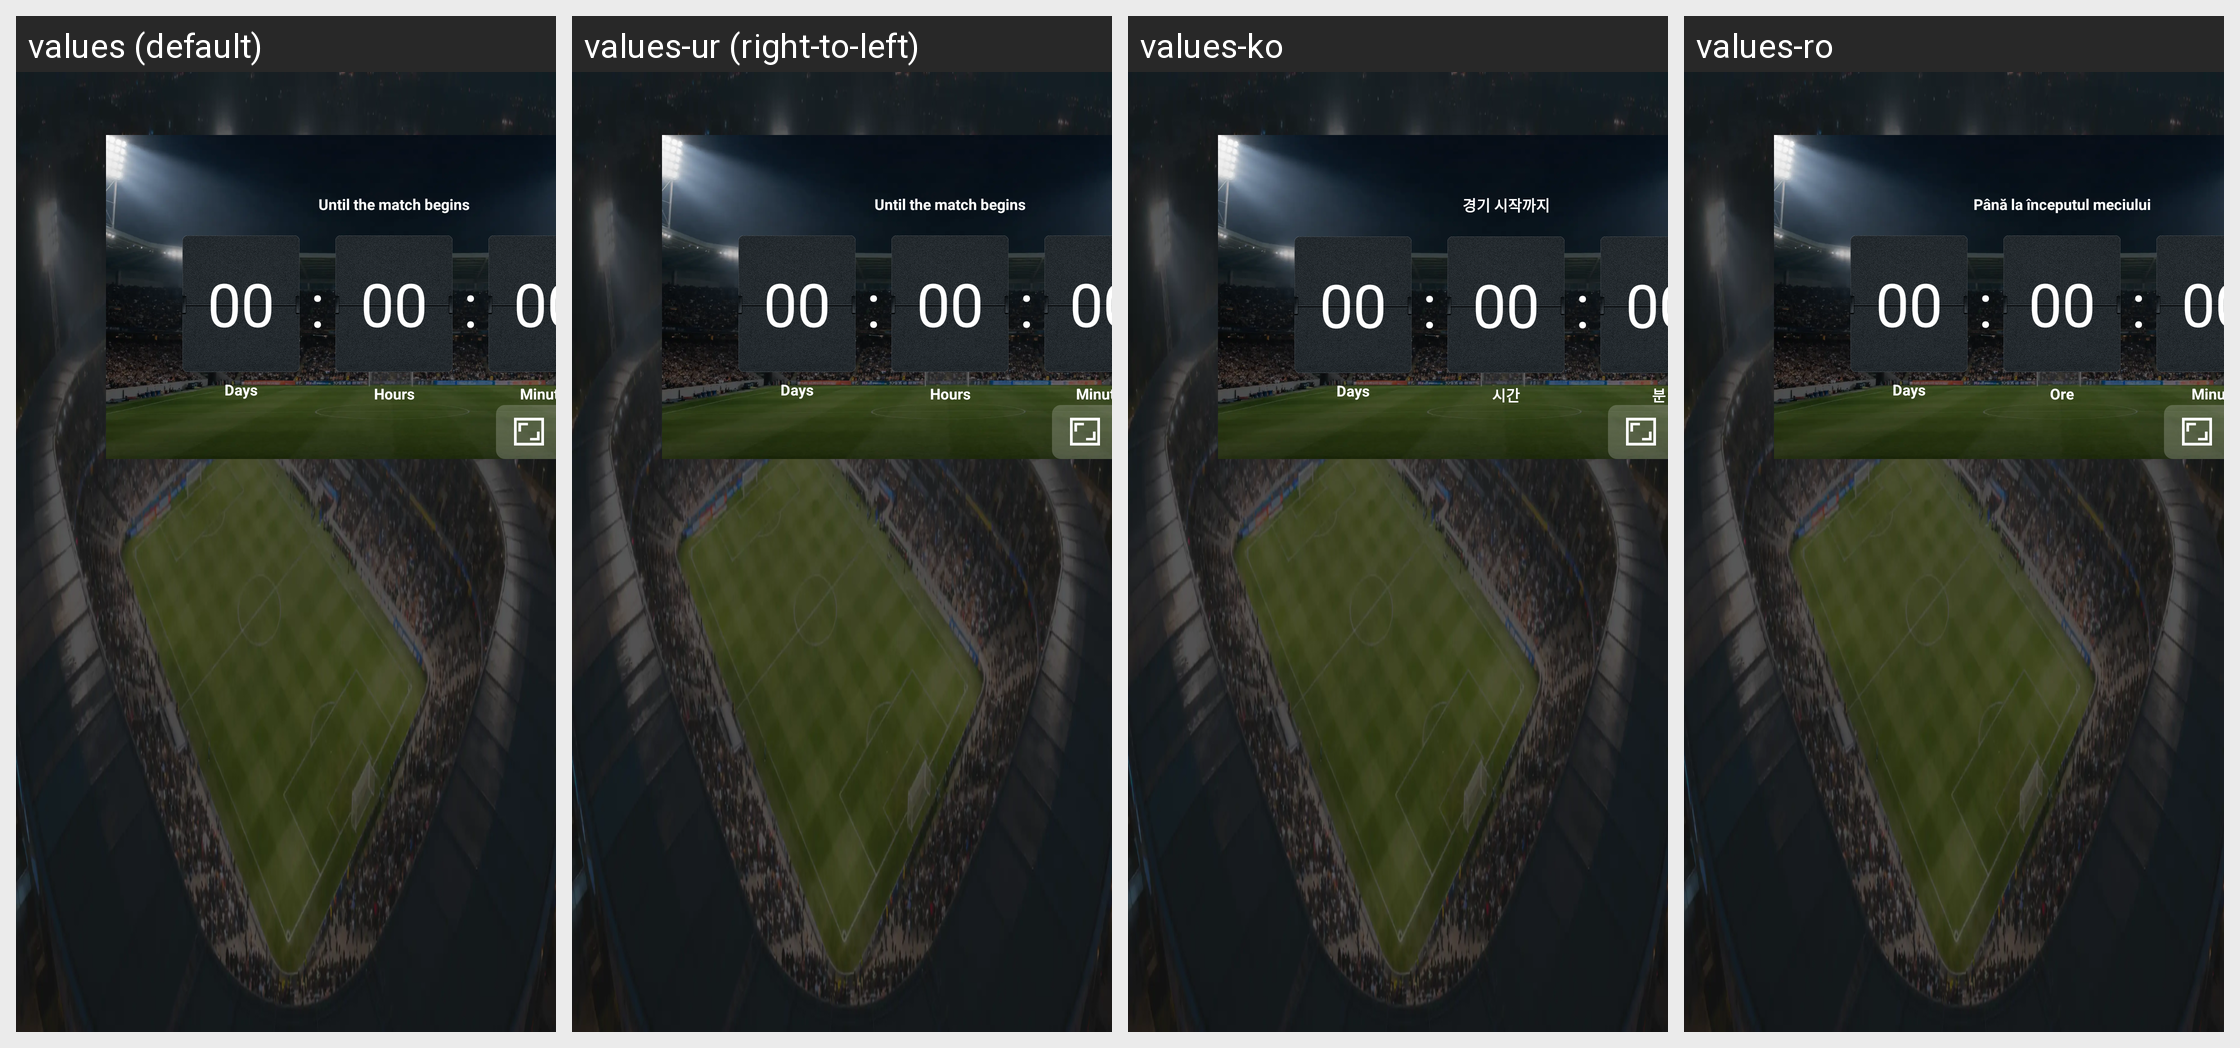

Locale-by-locale string values for the Android screen shown in this grid:
Android screen res/layout/activity_game_detail.xml rendered under 4 locales, left to right: values (default), values-ur (right-to-left), values-ko, values-ro. Device: Nexus 5 (rendered at 1080×1920; each locale shown at half size, 540×960, under a caption strip naming it); theme Theme.activity.
Other locales in the repository, not shown: values-af, values-am, values-ar, values-as, values-az, values-be, values-bg, values-bn, values-bs, values-ca, values-cs, values-da, values-de, values-el, values-en-rCA, values-en-rGB, values-en-rIN, values-en-rXC, values-es, values-es-rUS, values-et, values-eu, values-fa, values-fi, values-fr, values-fr-rCA, values-gl, values-gu, values-hi, values-hr, values-hu, values-hy, values-in, values-is, values-it, values-iw, values-ja, values-ka, values-kk, values-km, values-kn, values-ky, values-lo, values-lt, values-lv, values-mk, values-ml, values-mn, values-mr, values-ms, values-my, values-nb, values-ne, values-nl, values-or, values-pa, values-pl, values-pt, values-pt-rBR, values-pt-rPT, values-ru, values-si, values-sk, values-sl, values-sq, values-sr, values-sv, values-sw, values-ta, values-te, values-th, values-tl, values-tr, values-uk, values-uz, values-vi, values-zh, values-zh-rCN, values-zh-rHK, values-zh-rTW, values-zu.
Strings drawn on this screen, with the default value and each locale's value (text and hints the layout hard-codes, and strings that could not be matched under every locale, appear in the picture but are not listed):

until_the_match_begins
  values: Until the match begins
  values-ur: Until the match begins  [not translated; the default value is used]
  values-ko: 경기 시작까지
  values-ro: Până la începutul meciului

Hours
  values: Hours
  values-ur: Hours  [not translated; the default value is used]
  values-ko: 시간
  values-ro: Ore

Minutes
  values: Minutes
  values-ur: Minutes  [not translated; the default value is used]
  values-ko: 분
  values-ro: Minute
